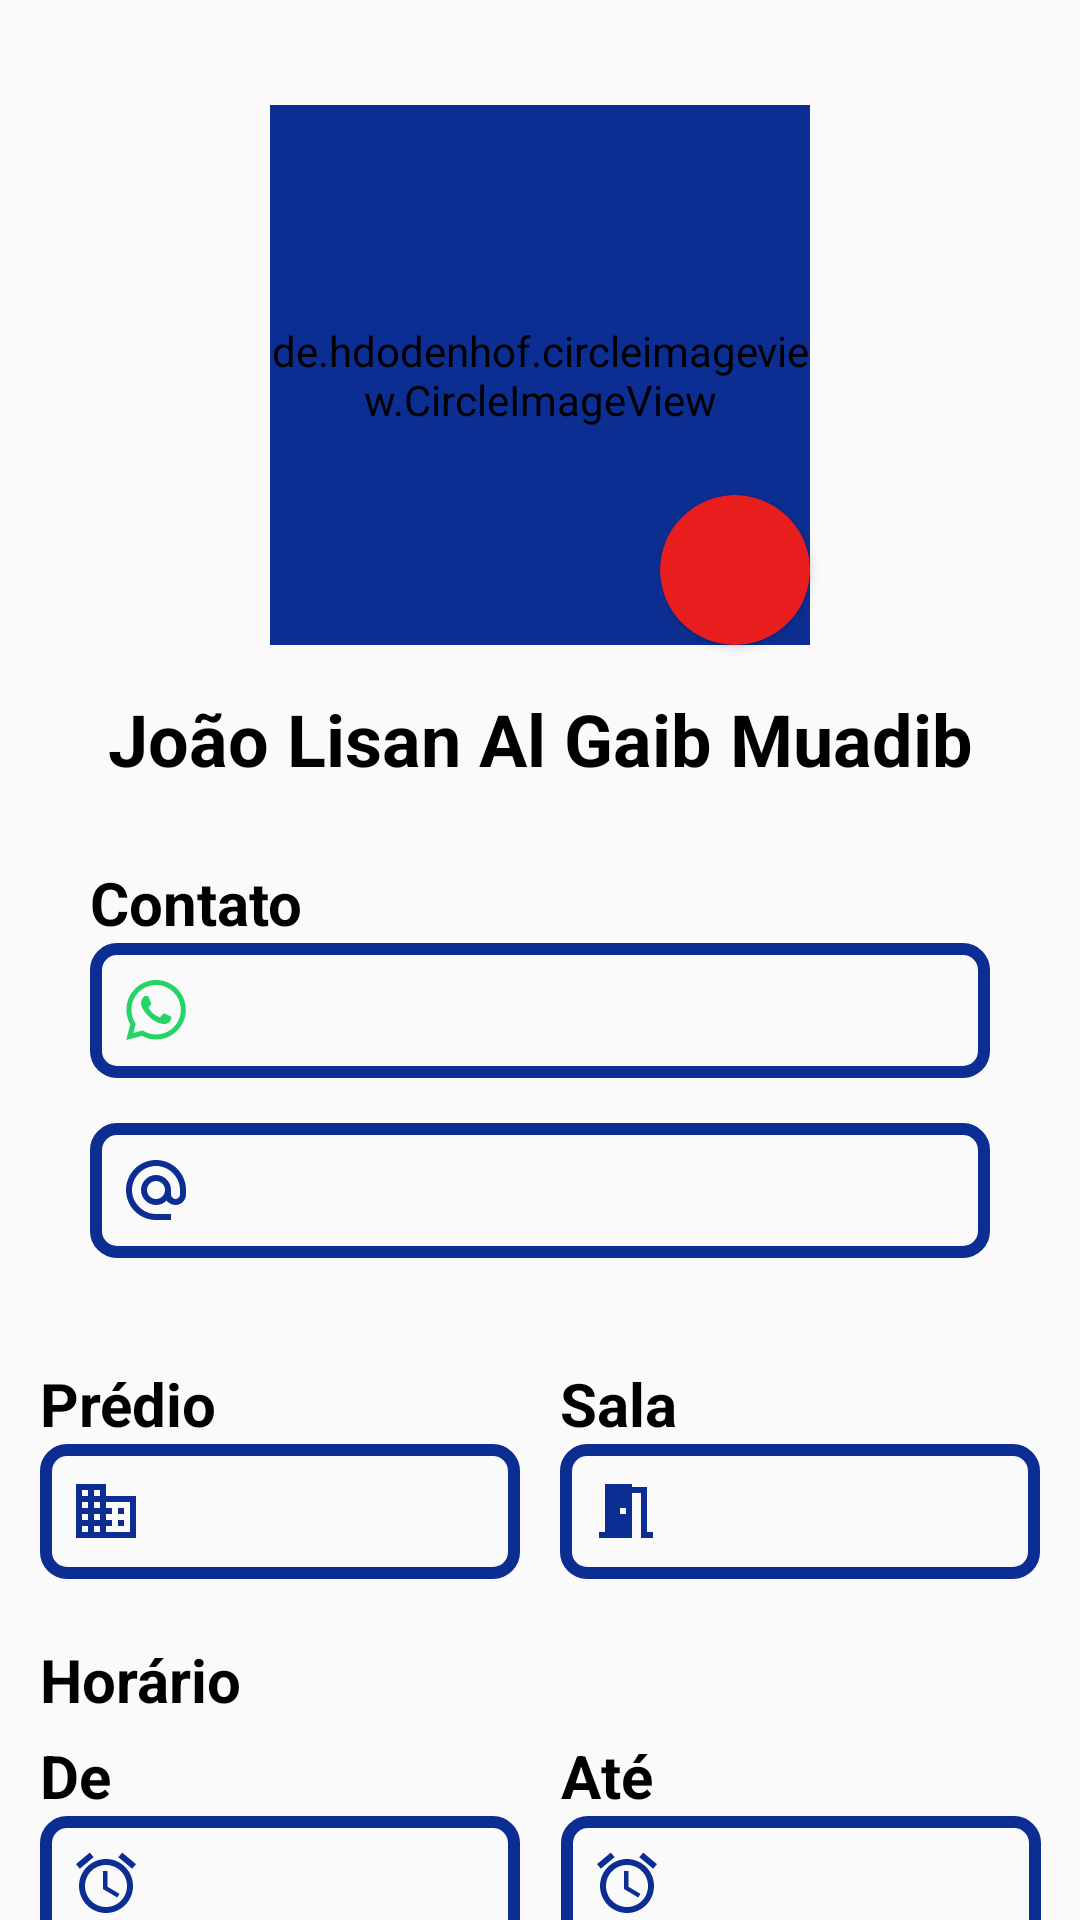

Here is an Android app screen rendered from its layout file. Give the layout XML and the strings, colors and styles it references.
<!-- AndroidManifest.xml: application theme Theme.SIMON -->
<!-- res/layout/fragment_perfil_monitor.xml -->
<?xml version="1.0" encoding="utf-8"?>
<ScrollView xmlns:android="http://schemas.android.com/apk/res/android"
    xmlns:app="http://schemas.android.com/apk/res-auto"
    xmlns:tools="http://schemas.android.com/tools"
    android:id="@+id/PerfilMonitor"
    android:layout_width="match_parent"
    android:layout_height="match_parent"
    tools:context=".PerfilMonitorFragment"
    android:scrollbarSize="0dip">

    <androidx.constraintlayout.widget.ConstraintLayout
        android:layout_width="match_parent"
        android:layout_height="wrap_content"
        app:layout_constraintTop_toTopOf="parent">

        
        
        
        
        
        
        

        
        
        
        
        
        
        
        
        
        
        
        
        
        

        
        
        
        
        
        
        
        
        
        
        

        <de.hdodenhof.circleimageview.CircleImageView
            android:id="@+id/ivPerfil"
            android:layout_width="180dp"
            android:layout_height="180dp"
            app:layout_constraintTop_toTopOf="parent"
            app:layout_constraintStart_toStartOf="parent"
            app:layout_constraintEnd_toEndOf="parent"
            android:layout_marginTop="35dp"
            android:backgroundTint="@color/azul_escuro"
            android:src="@drawable/fotoperfil"
            app:civ_border_width="4dp"
            app:civ_border_color="@color/azul_escuro"
            />

        <androidx.cardview.widget.CardView
            android:id="@+id/ivSmallerCam"
            android:layout_width="50dp"
            android:layout_height="50dp"
            app:layout_constraintBottom_toBottomOf="@id/ivPerfil"
            app:layout_constraintEnd_toEndOf="@id/ivPerfil"
            app:cardBackgroundColor="#e81e1e"
            app:cardCornerRadius="50dp"
            />

        <TextView
            android:id="@+id/tvNome"
            android:layout_width="match_parent"
            android:layout_height="wrap_content"
            app:layout_constraintStart_toStartOf="@id/ivPerfil"
            app:layout_constraintEnd_toEndOf="@id/ivPerfil"
            app:layout_constraintTop_toBottomOf="@id/ivPerfil"
            android:layout_marginTop="15sp"
            android:layout_marginStart="30dp"
            android:layout_marginEnd="30dp"
            android:text="João Lisan Al Gaib Muadib"
            android:textAlignment="center"
            android:textStyle="bold"
            android:textSize="24sp"
            />

        <TextView
            android:id="@+id/tvContato"
            android:layout_width="wrap_content"
            android:layout_height="wrap_content"
            app:layout_constraintStart_toStartOf="parent"
            app:layout_constraintTop_toBottomOf="@id/tvNome"
            android:layout_marginTop="25dp"
            android:layout_marginStart="30dp"
            android:text="Contato"
            android:textStyle="bold"
            android:textSize="20sp"
            />

        <EditText
            android:id="@+id/etCel"
            android:layout_width="match_parent"
            android:layout_height="wrap_content"
            android:layout_marginStart="30dp"
            android:layout_marginEnd="30dp"
            android:background="@drawable/textbox"
            android:drawableStart="@drawable/whatsapp"
            android:drawablePadding="6dp"
            android:enabled="false"
            android:maxLines="1"
            android:minHeight="45dp"
            android:paddingStart="10dp"
            android:paddingEnd="10dp"
            android:singleLine="true"
            app:layout_constraintEnd_toEndOf="parent"
            app:layout_constraintHorizontal_bias="0.0"
            app:layout_constraintStart_toStartOf="parent"
            app:layout_constraintTop_toBottomOf="@id/tvContato" />

        <EditText
            android:id="@+id/etEmail"
            android:layout_width="match_parent"
            android:layout_height="wrap_content"
            android:minHeight="45dp"
            app:layout_constraintTop_toBottomOf="@id/etCel"
            app:layout_constraintStart_toStartOf="parent"
            app:layout_constraintEnd_toEndOf="parent"
            android:layout_marginStart="30dp"
            android:layout_marginEnd="30dp"
            android:layout_marginTop="15dp"
            android:background="@drawable/textbox"
            android:drawableStart="@drawable/email"
            android:paddingStart="10dp"
            android:paddingEnd="10dp"
            android:drawablePadding="6dp"
            android:enabled="false"
            android:maxLines="1"
            android:singleLine="true"
            />

        <TextView
            android:id="@+id/tvPredio"
            android:layout_width="wrap_content"
            android:layout_height="wrap_content"
            app:layout_constraintStart_toStartOf="@id/etPredio"
            app:layout_constraintTop_toBottomOf="@id/etEmail"
            android:layout_marginTop="35dp"
            android:text="Prédio"
            android:textStyle="bold"
            android:textSize="20sp"
            />

        <EditText
            android:id="@+id/etPredio"
            android:layout_width="160dp"
            android:layout_height="wrap_content"
            android:minHeight="45dp"
            app:layout_constraintTop_toBottomOf="@id/tvPredio"
            app:layout_constraintStart_toStartOf="parent"
            app:layout_constraintEnd_toStartOf="@id/etSala"
            android:background="@drawable/textbox"
            android:drawableStart="@drawable/building"
            android:paddingStart="10dp"
            android:paddingEnd="10dp"
            android:drawablePadding="6dp"
            android:enabled="false"
            android:maxLines="1"
            android:singleLine="true"
            />

        <TextView
            android:id="@+id/tvSala"
            android:layout_width="wrap_content"
            android:layout_height="wrap_content"
            app:layout_constraintStart_toStartOf="@id/etSala"
            app:layout_constraintTop_toTopOf="@id/tvPredio"
            android:layout_marginTop="0dp"
            android:text="Sala"
            android:textStyle="bold"
            android:textSize="20sp"
            />


        <EditText
            android:id="@+id/etSala"
            android:layout_width="160dp"
            android:layout_height="wrap_content"
            android:minHeight="45dp"
            app:layout_constraintTop_toBottomOf="@id/tvPredio"
            app:layout_constraintStart_toEndOf="@id/etPredio"
            app:layout_constraintEnd_toEndOf="parent"
            android:background="@drawable/textbox"
            android:drawableStart="@drawable/room"
            android:paddingStart="10dp"
            android:paddingEnd="10dp"
            android:drawablePadding="6dp"
            android:enabled="false"
            android:maxLines="1"
            android:singleLine="true"
            />

        <TextView
            android:id="@+id/tvHorario"
            android:layout_width="wrap_content"
            android:layout_height="wrap_content"
            app:layout_constraintStart_toStartOf="@id/etPredio"
            app:layout_constraintTop_toBottomOf="@id/etPredio"
            android:layout_marginTop="20dp"
            android:text="Horário"
            android:textStyle="bold"
            android:textSize="20sp"
            />

        <TextView
            android:id="@+id/tvDe"
            android:layout_width="wrap_content"
            android:layout_height="wrap_content"
            app:layout_constraintStart_toStartOf="@id/etPredio"
            app:layout_constraintTop_toBottomOf="@id/tvHorario"
            android:layout_marginTop="5dp"
            android:text="De"
            android:textStyle="bold"
            android:textSize="20sp"
            />

        <TextView
            android:id="@+id/tvAte"
            android:layout_width="wrap_content"
            android:layout_height="wrap_content"
            app:layout_constraintStart_toStartOf="@id/etHorarioAte"
            app:layout_constraintTop_toBottomOf="@id/tvHorario"
            android:layout_marginTop="5dp"
            android:text="Até"
            android:textStyle="bold"
            android:textSize="20sp"
            />

        <EditText
            android:id="@+id/etHorarioDe"
            android:layout_width="160dp"
            android:layout_height="wrap_content"
            android:minHeight="45dp"
            app:layout_constraintTop_toBottomOf="@id/tvDe"
            app:layout_constraintStart_toStartOf="@id/tvDe"
            android:background="@drawable/textbox"
            android:drawableStart="@drawable/hours"
            android:paddingStart="10dp"
            android:paddingEnd="10dp"
            android:drawablePadding="6dp"
            android:enabled="false"
            android:maxLines="1"
            android:singleLine="true"
            />

        <EditText
            android:id="@+id/etHorarioAte"
            android:layout_width="160dp"
            android:layout_height="wrap_content"
            android:background="@drawable/textbox"
            android:drawableStart="@drawable/hours"
            android:drawablePadding="6dp"
            android:enabled="false"
            android:maxLines="1"
            android:minHeight="45dp"
            android:paddingStart="10dp"
            android:paddingEnd="10dp"
            android:singleLine="true"
            app:layout_constraintEnd_toEndOf="parent"
            app:layout_constraintHorizontal_bias="0.508"
            app:layout_constraintStart_toEndOf="@id/etHorarioDe"
            app:layout_constraintTop_toBottomOf="@id/tvDe" />





    </androidx.constraintlayout.widget.ConstraintLayout>
</ScrollView>
<!-- resources referenced by this layout -->
<resources>
  <color name="amarelo">#f3bf1d</color>
  <color name="azul_escuro">#0c2e92</color>
  <!-- drawable building (drawable) -->
  <vector xmlns:android="http://schemas.android.com/apk/res/android" android:height="24dp" android:tint="#0C2E92" android:viewportHeight="24" android:viewportWidth="24" android:width="24dp">
        
      <path android:fillColor="@android:color/white" android:pathData="M12,7L12,3L2,3v18h20L22,7L12,7zM6,19L4,19v-2h2v2zM6,15L4,15v-2h2v2zM6,11L4,11L4,9h2v2zM6,7L4,7L4,5h2v2zM10,19L8,19v-2h2v2zM10,15L8,15v-2h2v2zM10,11L8,11L8,9h2v2zM10,7L8,7L8,5h2v2zM20,19h-8v-2h2v-2h-2v-2h2v-2h-2L12,9h8v10zM18,11h-2v2h2v-2zM18,15h-2v2h2v-2z"/>
      
  </vector>
  <!-- drawable email (drawable) -->
  <vector xmlns:android="http://schemas.android.com/apk/res/android" android:height="24dp" android:tint="#0C2E92" android:viewportHeight="24" android:viewportWidth="24" android:width="24dp">
        
      <path android:fillColor="@android:color/white" android:pathData="M12,2C6.48,2 2,6.48 2,12s4.48,10 10,10h5v-2h-5c-4.34,0 -8,-3.66 -8,-8s3.66,-8 8,-8 8,3.66 8,8v1.43c0,0.79 -0.71,1.57 -1.5,1.57s-1.5,-0.78 -1.5,-1.57L17,12c0,-2.76 -2.24,-5 -5,-5s-5,2.24 -5,5 2.24,5 5,5c1.38,0 2.64,-0.56 3.54,-1.47 0.65,0.89 1.77,1.47 2.96,1.47 1.97,0 3.5,-1.6 3.5,-3.57L22,12c0,-5.52 -4.48,-10 -10,-10zM12,15c-1.66,0 -3,-1.34 -3,-3s1.34,-3 3,-3 3,1.34 3,3 -1.34,3 -3,3z"/>
      
  </vector>
  <!-- drawable hours (drawable) -->
  <vector xmlns:android="http://schemas.android.com/apk/res/android" android:height="24dp" android:tint="#0C2E92" android:viewportHeight="24" android:viewportWidth="24" android:width="24dp">
        
      <path android:fillColor="@android:color/white" android:pathData="M22,5.72l-4.6,-3.86 -1.29,1.53 4.6,3.86L22,5.72zM7.88,3.39L6.6,1.86 2,5.71l1.29,1.53 4.59,-3.85zM12.5,8L11,8v6l4.75,2.85 0.75,-1.23 -4,-2.37L12.5,8zM12,4c-4.97,0 -9,4.03 -9,9s4.02,9 9,9c4.97,0 9,-4.03 9,-9s-4.03,-9 -9,-9zM12,20c-3.87,0 -7,-3.13 -7,-7s3.13,-7 7,-7 7,3.13 7,7 -3.13,7 -7,7z"/>
      
  </vector>
  <!-- drawable room (drawable) -->
  <vector xmlns:android="http://schemas.android.com/apk/res/android" android:height="24dp" android:tint="#0C2E92" android:viewportHeight="24" android:viewportWidth="24" android:width="24dp">
        
      <path android:fillColor="@android:color/white" android:pathData="M14,6v15L3,21v-2h2L5,3h9v1h5v15h2v2h-4L17,6h-3zM10,11v2h2v-2h-2z"/>
      
  </vector>
  <!-- drawable textbox (drawable) -->
  <?xml version="1.0" encoding="utf-8"?>
  <selector xmlns:android="http://schemas.android.com/apk/res/android">
      <item>
          <shape>
              <stroke android:color="@color/azul_escuro" android:width="4dp"/>
              <corners android:radius="7dp"/>
          </shape>
      </item>
  </selector>
  <style name="Theme.SIMON" parent="Theme.AppCompat.Light.DarkActionBar">
          
          <item name="colorPrimary">@color/purple_500</item>
          <item name="colorPrimaryVariant">@color/purple_700</item>
          <item name="colorOnPrimary">@color/white</item>
          
          <item name="colorSecondary">@color/teal_200</item>
          <item name="colorSecondaryVariant">@color/teal_700</item>
          <item name="colorOnSecondary">@color/black</item>
          
          <item name="android:statusBarColor">@color/azul_escuro</item>
          <item name="android:buttonBarStyle">@color/black</item>
          
          <item name="android:textColor">@color/black</item>
      </style>
  <color name="purple_500">#FF6200EE</color>
  <color name="purple_700">#FF3700B3</color>
  <color name="white">#FFFFFFFF</color>
  <color name="teal_200">#FF03DAC5</color>
  <color name="teal_700">#FF018786</color>
  <color name="black">#FF000000</color>
</resources>
